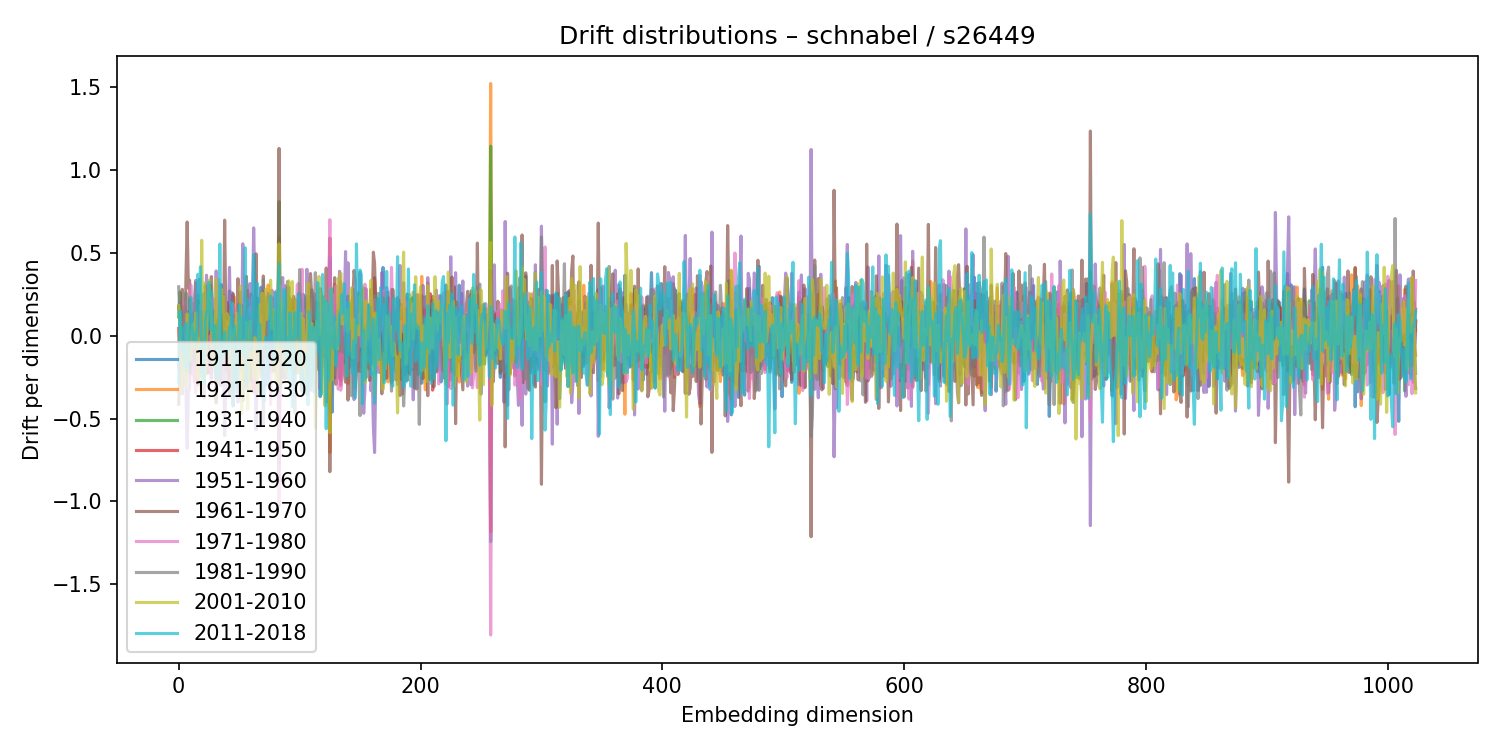

The data file committed next to this chart (first rows):
1911-1920, 1921-1930, 1931-1940, 1941-1950, 1951-1960, 1961-1970, 1971-1980, 1981-1990, 2001-2010, 2011-2018
0.1779, -0.1913, 0.1136, 0.0437, 0.1653, -0.4133, -0.173, 0.2958, 0.1831, -0.2817
0.09328, -0.1051, 0.2648, -0.2176, 0.199, -0.1997, -0.2267, 0.109, 0.09269, 0.1489
-0.1435, -0.09869, 0.1402, -0.05717, -0.2018, 0.1873, 0.08095, 0.151, -0.3444, -0.01061
-0.04305, 0.06647, 0.01906, 0.03214, -0.3514, 0.2807, 0.02396, -0.02771, -0.03413, -0.0892
0.1408, -0.01689, -0.1024, 0.007027, 0.003589, -0.08593, 0.009645, 0.09966, -0.2038, 0.04971
0.05812, -0.2067, -0.06362, 0.1796, -0.06931, -0.09436, 0.1997, 0.135, -0.08245, -0.1845
-0.05944, -0.201, 0.1227, -0.02399, -0.3216, 0.3539, -0.09393, 0.2592, -0.3067, 0.07554
-0.1324, 0.1043, 0.002955, 0.08334, -0.6798, 0.6876, -0.2623, 0.1013, 0.1318, -0.2172
0.1468, -0.1084, -0.02144, 0.08373, -0.3427, 0.2898, 0.1201, 0.004492, -0.07046, -0.1506
-0.1711, 0.2318, 0.02449, -0.04951, -0.3082, 0.3357, -0.155, 0.2194, -0.1232, -0.001913
-0.1856, 0.1124, -0.04524, 0.1097, -0.08633, -0.2273, 0.3078, -0.1589, -0.1445, 0.2322
-0.02593, 0.1994, -0.1543, 0.03828, 0.1208, -0.06576, 0.1227, -0.1504, 0.03889, 0.06939
0.05298, -0.03436, -0.006219, -0.02364, -0.002377, 0.01844, -0.2449, 0.1374, 0.07174, -0.02711
0.06226, -0.08826, -0.02442, 0.05849, 0.211, -0.2767, 0.08429, -0.157, -0.0734, 0.01478
-0.09323, -0.08305, 0.1259, -0.08572, 0.3347, -0.2545, -0.3437, 0.3203, 0.137, -0.06457
-0.07741, -0.0567, -0.01263, 0.1127, -0.2103, 0.02825, 0.1371, -0.04018, 0.02502, 0.04855
-0.005299, -0.1216, 0.2484, -0.2975, -0.1254, 0.212, -0.05068, -0.04703, -0.2527, 0.3717
0.1367, -0.08244, -0.1231, 0.01298, 0.3411, -0.08484, -0.1459, 0.1452, -0.01966, 0.1528
-0.02796, -0.07631, -0.02862, 0.08878, 0.08272, 0.01188, 0.1849, -0.1934, -0.3296, 0.417
0.1173, 0.09391, 0.01196, 0.1476, -0.1003, -0.09511, 0.1593, -0.2234, 0.5767, -0.247
0.07342, -0.03783, 0.006629, 0.008962, 0.00492, 0.003391, 0.2097, -0.1815, -0.02671, -0.07085
0.2566, -0.1918, 0.01141, 0.09038, 0.08357, -0.06505, 0.1605, -0.3766, 0.3179, -0.2861
-0.04413, -0.01573, -0.02111, -0.03629, 0.1037, 0.04267, -0.2246, 0.3049, -0.2371, 0.07661
-0.2213, 0.159, -0.02688, -0.09879, 0.3663, -0.1988, -0.1054, 0.03215, -0.02674, 0.1457
0.09044, 0.04928, 0.02072, -0.1058, 0.1689, -0.2277, -0.1049, -0.03794, 0.1405, 0.1497
0.08911, -0.1383, -0.01331, 0.05687, 0.08322, -0.03315, -0.1895, -0.06994, 0.3359, 0.3239
0.08891, -0.1193, 0.3084, -0.2231, -0.127, 0.03731, -0.002426, -0.1508, 0.2097, 0.03678
-0.2531, 0.1161, 0.1253, -0.07937, -0.1506, 0.3577, -0.2874, -0.1804, 0.0897, 0.2693
-0.174, 0.1305, -0.08901, 0.01594, -0.1178, 0.1523, 0.2241, -0.06534, -0.1818, 0.04005
-0.1367, 0.1213, -0.0009502, 0.0206, -0.02524, -0.14, 0.02974, 0.15, -0.06069, -0.04583
0.1588, -0.07821, -0.02206, 0.001579, -0.1118, 0.09226, 0.1307, 0.05804, -0.04631, 0.06062
0.03699, 0.2266, -0.1455, 0.01237, 0.3919, -0.406, 0.1375, -0.09519, 0.3418, -0.2535
0.1079, -0.1249, 0.01004, -0.005282, -0.1153, 0.06173, 0.1629, -0.03821, -0.1425, -0.1724
-0.1107, -0.06815, 0.05797, -0.08707, -0.04423, 0.09077, 0.3395, -0.2728, -0.235, -0.2497
0.0568, 0.0195, 0.003832, -0.02329, 0.1725, -0.09886, -0.03827, -0.2905, 0.1377, 0.5545
0.3104, -0.1989, 0.03763, 0.009457, -0.3017, 0.2188, -0.01864, -0.07442, 0.2839, -0.1689
-0.1097, 0.2154, 0.08186, -0.1105, -0.03106, -0.006136, -0.08934, 0.2385, 0.1469, -0.1327
0.2427, -0.1534, -0.01625, 0.03595, -0.01848, -0.06064, -0.1749, -0.05262, 0.2398, -0.03218
-0.1244, 0.02471, 0.09202, -0.01008, -0.6025, 0.6981, -0.1376, 0.1194, -0.09314, 0.02205
0.1255, -0.2092, 0.08176, 0.1139, -0.2574, 0.1094, 0.0214, -0.08438, -0.01494, -0.1109
0.05696, -0.07867, 0.06701, -0.02189, -0.1498, 0.2004, 0.08344, -0.1114, 0.1329, -0.0601
-0.1357, 0.06432, -0.07483, -0.1136, 0.05808, -0.0336, -0.01493, 0.04858, -0.09295, -0.08895
0.2703, -0.3308, 0.02602, -0.08931, 0.4132, -0.3545, -0.1273, 0.06278, 0.11, 0.05283
0.1199, -0.2315, -0.1407, 0.1674, 0.01151, -0.2652, 0.1524, 0.1682, -0.1887, 0.04717
-0.1741, 0.07797, -0.09239, 0.03954, 0.2607, 0.06666, -0.3234, 0.09627, 0.02341, 0.2004
0.03742, 0.0494, -0.1924, 0.1797, -0.4213, 0.254, 0.1913, 0.122, -0.2885, -0.4252
-0.286, 0.2346, -0.1867, 0.06551, 0.1192, -0.002545, 0.03668, -0.0943, 0.03963, 0.05982
0.01399, -0.03322, 0.04734, -0.003759, -0.21, 0.1186, 0.1513, -0.03957, 0.05374, -0.3393
-0.01456, 0.1396, 0.008057, -0.1227, 0.1311, -0.03055, 0.0115, -0.0923, 0.1349, -0.2949
0.05571, 0.005362, 0.0001313, -0.01475, -0.4006, 0.345, -0.1771, 0.06317, -0.02348, -0.1843
0.02883, -0.03659, -0.1369, 0.1927, 0.1296, -0.1041, 0.07387, 0.02741, -0.255, 0.1866
0.2642, -0.09592, 0.101, -0.1015, -0.2121, 0.1155, -0.1354, -0.04052, 0.2985, -0.09988
0.02056, -0.1537, -0.00472, 0.02252, 0.06117, -0.02719, 0.1518, 0.1851, -0.4731, 0.1114
-0.07705, -0.07201, -0.08414, -0.01612, 0.5558, -0.3937, -0.04594, -0.06262, -0.02665, 0.01497
0.1361, -0.1051, -0.02248, 0.04751, -0.05106, -0.1254, 0.2032, -0.1076, -0.02723, -0.1158
0.08573, 0.008376, -0.27, 0.03124, 0.1368, -0.07054, 0.07593, -0.1952, -0.2548, 0.5314
0.06951, 0.04279, -0.02015, -0.05925, -0.3201, 0.3591, -0.09989, 0.1524, 0.08246, -0.3003
-0.3268, 0.2733, -0.217, 0.1749, -0.02957, 0.07818, 0.07235, 0.1029, -0.4455, 0.2197
-0.1268, 0.01722, -0.02374, 0.07937, -0.2781, 0.1226, 0.1697, -0.01947, -0.09954, 0.1355
-0.1495, 0.07199, 0.003929, -0.08068, 0.3154, -0.2606, 0.06783, -0.2574, 0.08716, 0.1481
... 964 more rows
